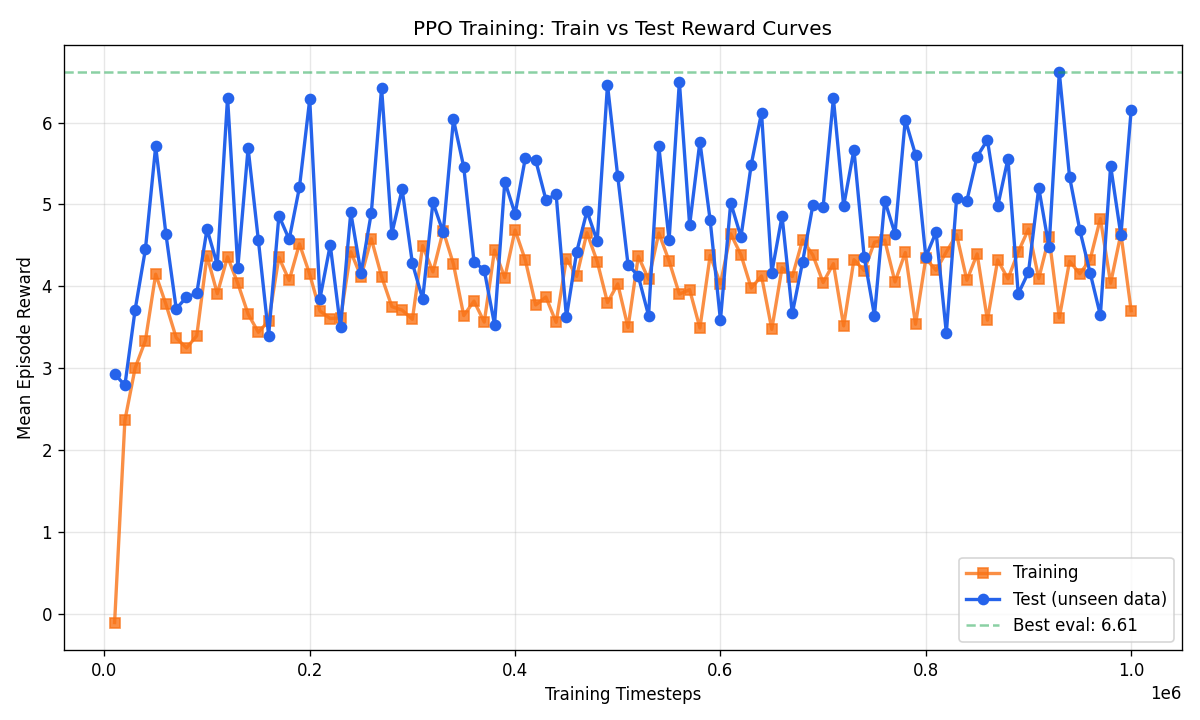

Data behind this chart, as committed beside it:
timesteps, train_reward, eval_reward
10000, -0.1061, 2.932
20000, 2.363, 2.79
30000, 3.004, 3.716
40000, 3.338, 4.452
50000, 4.148, 5.711
60000, 3.78, 4.635
70000, 3.372, 3.725
80000, 3.247, 3.868
90000, 3.396, 3.914
100000, 4.371, 4.699
110000, 3.91, 4.263
120000, 4.36, 6.304
130000, 4.036, 4.23
140000, 3.662, 5.688
150000, 3.438, 4.563
160000, 3.578, 3.399
170000, 4.354, 4.862
180000, 4.072, 4.572
190000, 4.518, 5.209
200000, 4.147, 6.282
210000, 3.699, 3.851
220000, 3.607, 4.506
230000, 3.614, 3.499
240000, 4.422, 4.902
250000, 4.118, 4.159
260000, 4.581, 4.898
270000, 4.12, 6.422
280000, 3.752, 4.644
290000, 3.709, 5.186
300000, 3.597, 4.281
310000, 4.497, 3.844
320000, 4.176, 5.025
330000, 4.677, 4.659
340000, 4.271, 6.037
350000, 3.643, 5.457
360000, 3.82, 4.301
370000, 3.563, 4.197
380000, 4.443, 3.533
390000, 4.104, 5.28
400000, 4.687, 4.884
410000, 4.319, 5.568
420000, 3.772, 5.544
430000, 3.87, 5.058
440000, 3.56, 5.121
450000, 4.337, 3.624
460000, 4.122, 4.42
470000, 4.654, 4.917
480000, 4.302, 4.553
490000, 3.802, 6.461
500000, 4.03, 5.341
510000, 3.498, 4.265
520000, 4.367, 4.126
530000, 4.085, 3.642
540000, 4.651, 5.71
550000, 4.309, 4.566
560000, 3.904, 6.499
570000, 3.959, 4.746
580000, 3.491, 5.767
590000, 4.379, 4.805
600000, 4.029, 3.587
... 40 more rows
